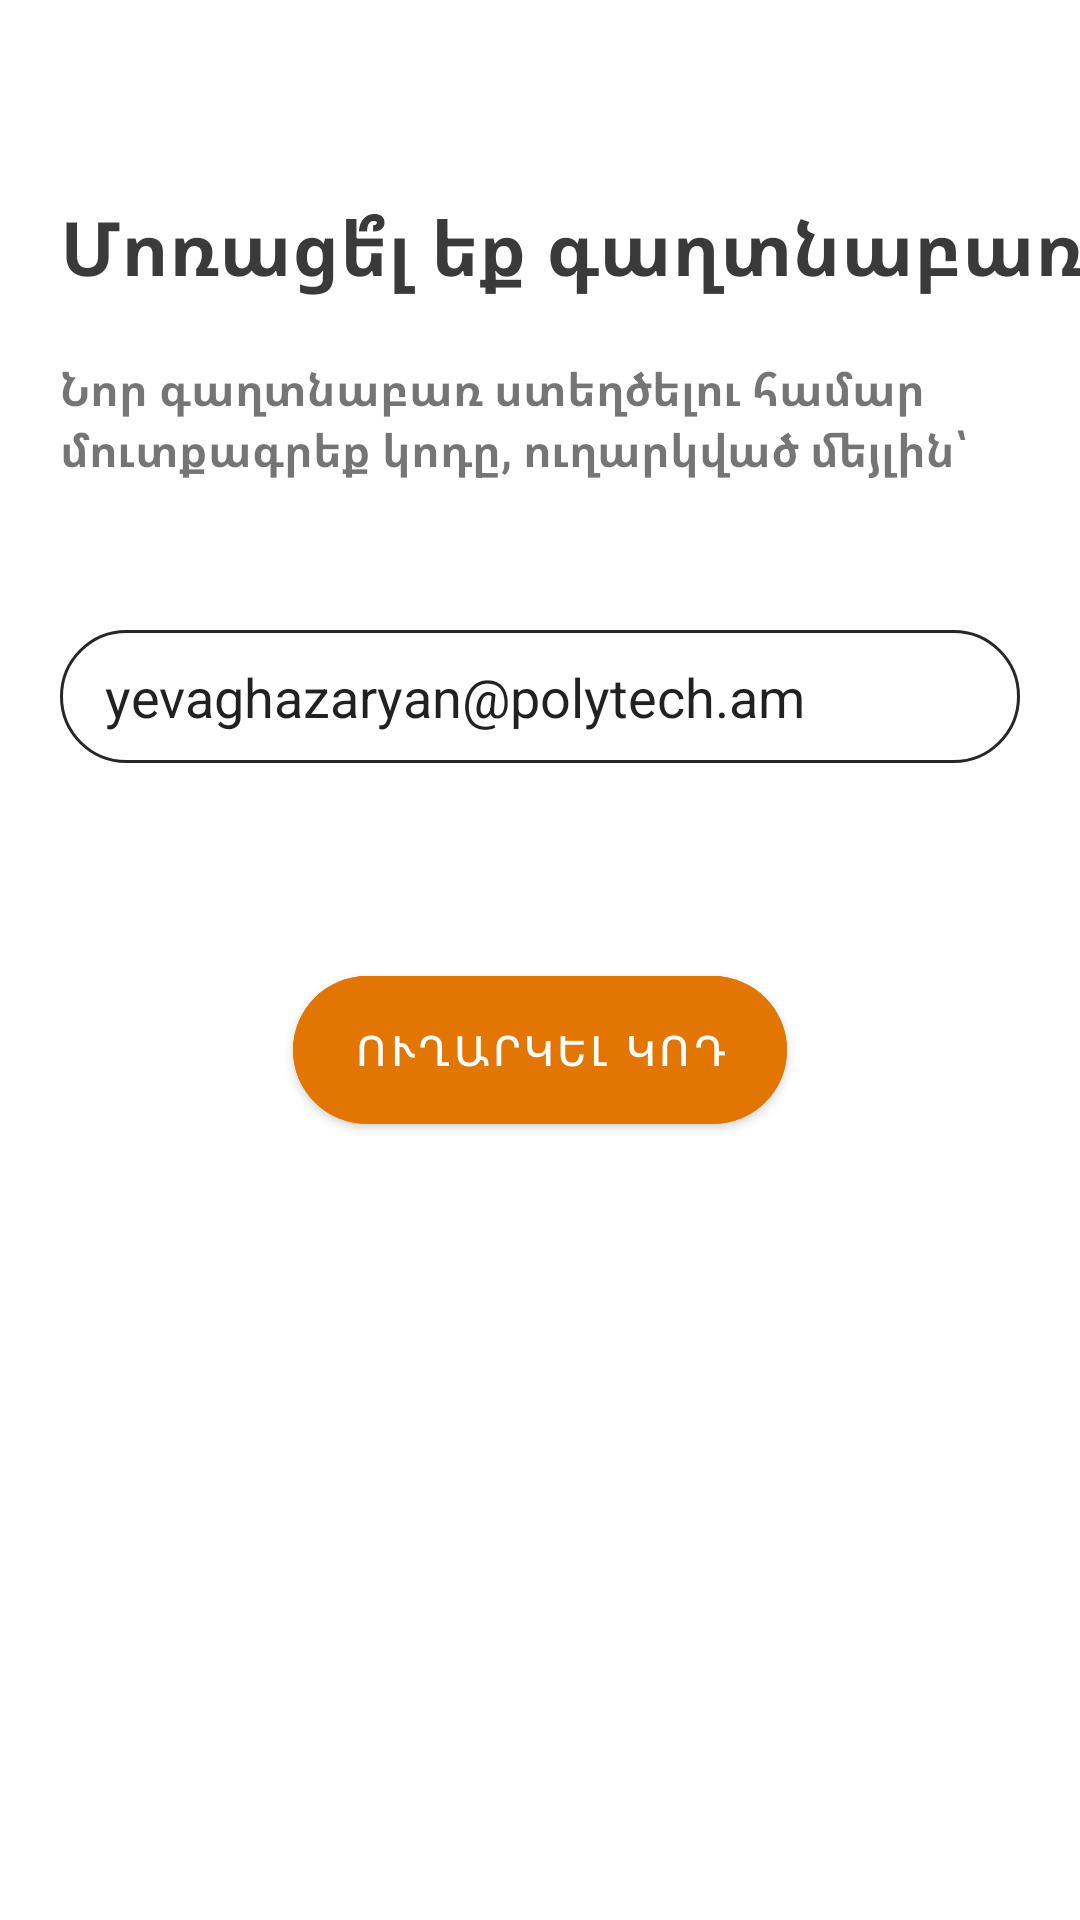

Reconstruct the res/layout file that produces this screen, plus the resources it refers to.
<!-- AndroidManifest.xml: application theme Theme.IPoly -->
<!-- res/layout/fragment_forget_password.xml -->
<?xml version="1.0" encoding="utf-8"?>
<androidx.constraintlayout.widget.ConstraintLayout xmlns:android="http://schemas.android.com/apk/res/android"
    xmlns:app="http://schemas.android.com/apk/res-auto"
    xmlns:tools="http://schemas.android.com/tools"
    android:layout_width="match_parent"
    android:layout_height="match_parent"
    tools:context=".fragments.forgetpassword.ForgetPasswordFragment">

    <ImageView
        android:id="@+id/imageView3"
        android:layout_width="wrap_content"
        android:layout_height="wrap_content"
        android:layout_marginStart="5dp"
        android:layout_marginTop="5dp"
        android:padding="15dp"
        android:rotation="180"
        android:src="@drawable/right"
        app:layout_constraintStart_toStartOf="parent"
        app:layout_constraintTop_toTopOf="parent" />

    <TextView
        android:id="@+id/textView2"
        android:layout_width="wrap_content"
        android:layout_height="wrap_content"
        android:layout_marginStart="20dp"
        android:layout_marginTop="30dp"
        android:text="Մոռացե՞լ եք գաղտնաբառը"
        android:textColor="#3A3A3A"
        android:textSize="25sp"
        android:textStyle="bold"
        app:layout_constraintStart_toStartOf="parent"
        app:layout_constraintTop_toBottomOf="@+id/imageView3" />

    <TextView
        android:id="@+id/textView"
        android:layout_width="0dp"
        android:layout_height="wrap_content"
        android:layout_marginHorizontal="20dp"
        android:layout_marginTop="20dp"
        android:text="Նոր գաղտնաբառ ստեղծելու համար մուտքագրեք կոդը, ուղարկված մեյլին՝ "
        android:textSize="15sp"
        android:textStyle="bold"
        app:layout_constraintEnd_toEndOf="parent"
        app:layout_constraintStart_toStartOf="parent"
        app:layout_constraintTop_toBottomOf="@+id/textView2" />

    <EditText
        android:id="@+id/mail_tv"
        android:layout_width="0dp"
        android:layout_height="wrap_content"
        android:layout_marginHorizontal="20dp"
        android:layout_marginTop="50dp"
        android:background="@drawable/more_rounded_rectangle"
        android:paddingHorizontal="15dp"
        android:paddingVertical="10dp"
        android:text="yevaghazaryan@polytech.am"
        app:layout_constraintEnd_toEndOf="parent"
        app:layout_constraintStart_toStartOf="parent"
        app:layout_constraintTop_toBottomOf="@+id/textView" />


    <com.google.android.material.button.MaterialButton
        android:id="@+id/send_button"
        android:layout_width="wrap_content"
        android:layout_height="wrap_content"
        android:backgroundTint="@color/orange"
        android:paddingHorizontal="20dp"
        android:paddingVertical="15dp"
        android:text="Ուղարկել կոդ"
        app:cornerRadius="1000dp"
        app:layout_constraintBottom_toBottomOf="parent"
        app:layout_constraintEnd_toEndOf="parent"
        app:layout_constraintStart_toStartOf="parent"
        app:layout_constraintTop_toBottomOf="@+id/mail_tv"
        app:layout_constraintVertical_bias="0.2" />

</androidx.constraintlayout.widget.ConstraintLayout>
<!-- resources referenced by this layout -->
<resources>
  <color name="orange">#E37602</color>
  <!-- drawable more_rounded_rectangle (drawable) -->
  <?xml version="1.0" encoding="utf-8"?>
  <shape xmlns:android="http://schemas.android.com/apk/res/android"
      android:shape="rectangle">
      <corners android:radius="30dp" />
      <stroke
          android:width="1dp"
          android:color="#262727" />
  </shape>
  <style name="Theme.IPoly" parent="Base.Theme.IPoly">
          <item name="android:forceDarkAllowed" tools:targetApi="q">false</item>
      </style>
  <style name="Base.Theme.IPoly" parent="Theme.MaterialComponents.Light.NoActionBar">
          <item name="android:forceDarkAllowed" tools:targetApi="q">false</item>
          <item name="backgroundColor">@color/white</item>
          
          
          <item name="elevationOverlayEnabled">false</item>
      </style>
  <color name="white">#FFFFFFFF</color>
</resources>
